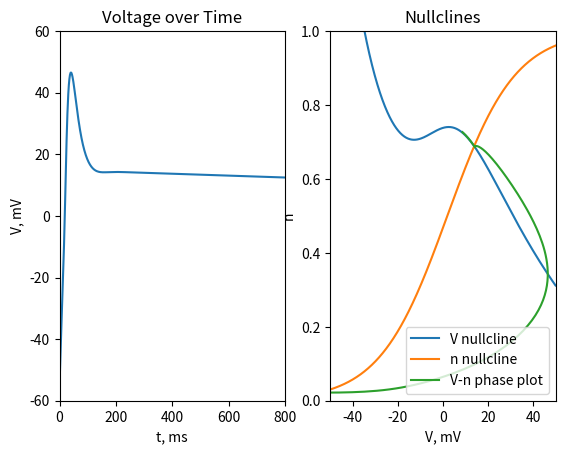

Write the Python code that produced this figure.
import numpy as np
import matplotlib.pyplot as plt

# define constants
g_l = 2.0
g_ca = 4.0
g_k = 8.0
e_l = -50.0
e_ca = 100.0
e_k = -70.0
tau = 0.1 
v1 = -1.2 
v2 = 18.0
v3 = 2.0 
v4 = 30.0 
cap = 20.0

# steady state functions
def m_ss(v):
  return (1.0/2.0) * (1.0 + np.tanh((v - v1)/v2))

def n_ss(v):
  return (1.0/2.0) * (1.0 + np.tanh((v - v3)/v4))

def tau_n(v):
  return 1.0 / (tau * np.cosh((v - v3)/(2*v4)))

# define nullcline functions then vectorize them
def vnull(v, i):
  return (i - g_l*(v-e_l) - g_ca*m_ss(v)*(v-e_ca)) / (g_k*(v-e_k))
vnullvec = np.vectorize(vnull)

def nnull(v):
  return n_ss(v)
nnullvec = np.vectorize(nnull)

# define functions for RK method
def f(v, n, i):
  return (i - g_l*(v-e_l) - g_ca*m_ss(v)*(v-e_ca) - g_k*n*(v-e_k)) / cap

def g(v, n, i):
  return (n_ss(v) - n) / tau_n(n)

def k1(v, n, i, h):
  return h*f(v, n, i)
def j1(v, n, i, h):
  return h*g(v, n, i)

def k2(v, n, i, h):
  return h*f(v + k1(v, n, i, h)/2, n + j1(v, n, i, h)/2, i)
def j2(v, n, i, h):
  return h*g(v + k1(v, n, i, h)/2, n + j1(v, n, i, h)/2, i)

def k3(v, n, i, h):
  return h*f(v + k2(v, n, i, h)/2, n + j2(v, n, i, h)/2, i)
def j3(v, n, i, h):
  return h*g(v + k2(v, n, i, h)/2, n + j2(v, n, i, h)/2, i)

def k4(v, n, i, h):
  return h*f(v + k3(v, n, i, h), n + j3(v, n, i, h), i)
def j4(v, n, i, h):
  return h*g(v + k3(v, n, i, h), n + j3(v, n, i, h), i)

def v_next(v, n, h, i):
  return v + (1.0/6.0)*(k1(v, n, i, h)+2*k2(v, n, i, h)+2*k3(v, n, i, h)+k4(v, n, i, h))

def n_next(v, n, h):
  return n + (1.0/6.0)*(j1(v, n, i, h)+2*j2(v, n, i, h)+2*j3(v, n, i, h)+j4(v, n, i, h))

# calculate points
x_points = np.linspace(-50.0, 50.0, 1000)
vpoints = vnullvec(x_points, 300.0)
npoints = nnullvec(x_points)

t_points = np.arange(0, 1999, 1)
vout = np.zeros(2000) # initial conditions
nout = np.zeros(2000)
vout[0] = -55.0
nout[0] = n_ss(-55.0)
for i in t_points:
  vout[i+1] = v_next(vout[i], nout[i], 0.2, 300.0)
  nout[i+1] = n_next(vout[i], nout[i], 0.2)

# plot
plt.subplot(121)
plt.plot(vout)
plt.axis([0, 800, -60, 60])
plt.xlabel('t, ms')
plt.ylabel('V, mV')
plt.title('Voltage over Time')

plt.subplot(122)
plt.plot(x_points, vpoints, label="V nullcline")
plt.plot(x_points, npoints, label="n nullcline")
plt.plot(vout, nout, label="V-n phase plot")
plt.axis([-50, 50, 0, 1])
plt.xlabel('V, mV')
plt.ylabel('n')
plt.title('Nullclines')
plt.legend()
plt.show()

